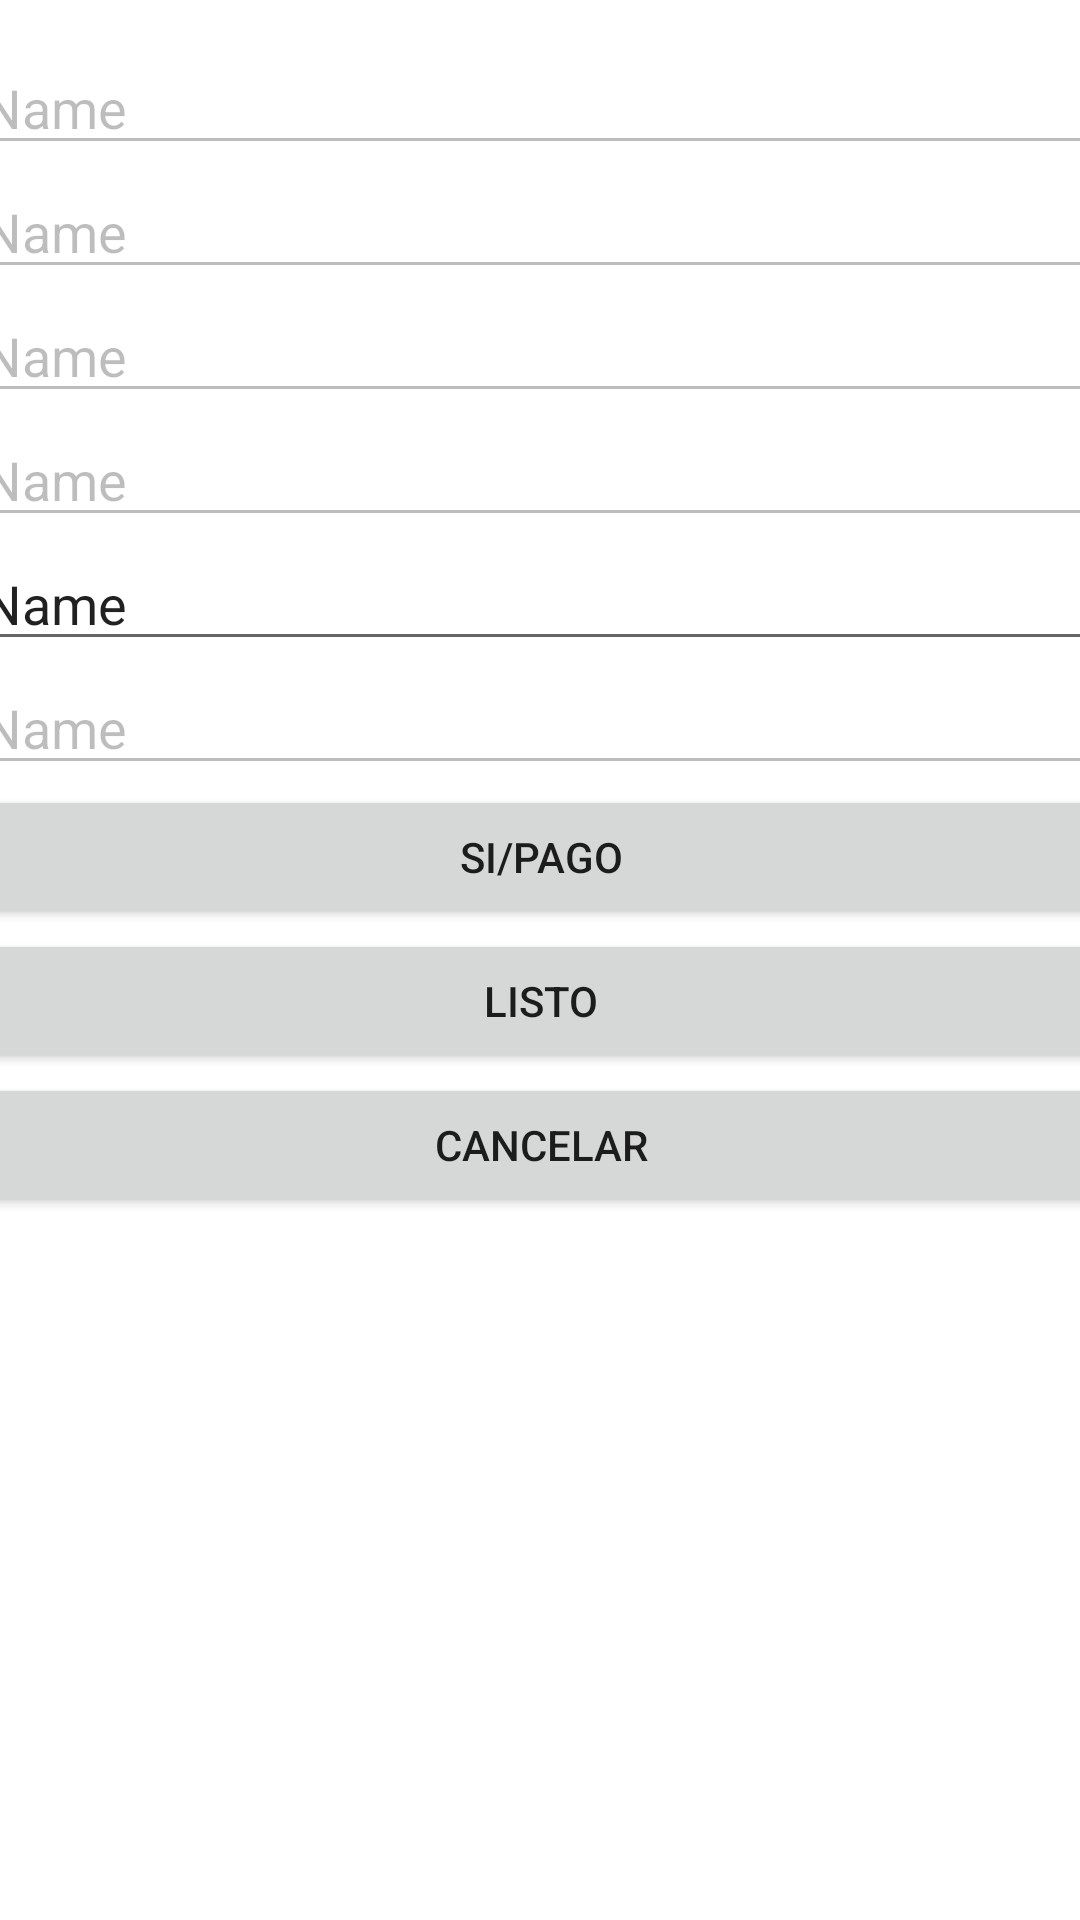

Layout XML and referenced resources for this Android screen:
<!-- AndroidManifest.xml: application theme Theme.SmartBuy -->
<!-- res/layout/activity_modipedido.xml -->
<?xml version="1.0" encoding="utf-8"?>
<androidx.constraintlayout.widget.ConstraintLayout xmlns:android="http://schemas.android.com/apk/res/android"
    xmlns:app="http://schemas.android.com/apk/res-auto"
    xmlns:tools="http://schemas.android.com/tools"
    android:layout_width="match_parent"
    android:layout_height="match_parent"
    tools:context=".Modipedido">

    <LinearLayout
        android:layout_width="380dp"
        android:layout_height="613dp"
        android:orientation="vertical"
        app:layout_constraintBottom_toBottomOf="parent"
        app:layout_constraintEnd_toEndOf="parent"
        app:layout_constraintStart_toStartOf="parent"
        app:layout_constraintTop_toTopOf="parent">

        <EditText
            android:id="@+id/txt1"
            android:layout_width="match_parent"
            android:layout_height="wrap_content"
            android:ems="10"
            android:enabled="false"
            android:inputType="textPersonName"
            android:text="Name" />

        <EditText
            android:id="@+id/txt2"
            android:layout_width="match_parent"
            android:layout_height="wrap_content"
            android:ems="10"
            android:enabled="false"
            android:inputType="textPersonName"
            android:text="Name" />

        <EditText
            android:id="@+id/txt3"
            android:layout_width="match_parent"
            android:layout_height="wrap_content"
            android:ems="10"
            android:enabled="false"
            android:inputType="textPersonName"
            android:text="Name" />

        <EditText
            android:id="@+id/txt4"
            android:layout_width="match_parent"
            android:layout_height="wrap_content"
            android:ems="10"
            android:enabled="false"
            android:inputType="textPersonName"
            android:text="Name" />

        <EditText
            android:id="@+id/txt5"
            android:layout_width="match_parent"
            android:layout_height="wrap_content"
            android:ems="10"
            android:inputType="textPersonName"
            android:text="Name" />

        <EditText
            android:id="@+id/txt6"
            android:layout_width="match_parent"
            android:layout_height="wrap_content"
            android:ems="10"
            android:enabled="false"
            android:inputType="textPersonName"
            android:text="Name" />

        <Button
            android:id="@+id/modificarP"
            android:layout_width="match_parent"
            android:layout_height="wrap_content"
            android:text="Si/Pago" />

        <Button
            android:id="@+id/modificarP2"
            android:layout_width="match_parent"
            android:layout_height="wrap_content"
            android:text="Listo" />

        <Button
            android:id="@+id/modificarP4"
            android:layout_width="match_parent"
            android:layout_height="wrap_content"
            android:text="cancelar" />

    </LinearLayout>
</androidx.constraintlayout.widget.ConstraintLayout>
<!-- resources referenced by this layout -->
<resources>
  <style name="Theme.SmartBuy" parent="Theme.MaterialComponents.DayNight.DarkActionBar">
          
          <item name="colorPrimary">@color/purple_500</item>
          <item name="colorPrimaryVariant">@color/purple_700</item>
          <item name="colorOnPrimary">@color/white</item>
          
          <item name="colorSecondary">@color/teal_200</item>
          <item name="colorSecondaryVariant">@color/teal_700</item>
          <item name="colorOnSecondary">@color/black</item>
          
          <item name="android:statusBarColor">?attr/colorPrimaryVariant</item>
          
      </style>
  <!-- not gathered from this repository: default colours our renderer supplied (Android Studio template values) -->
  <color name="purple_500">#FF6200EE</color>
  <color name="purple_700">#FF3700B3</color>
  <color name="teal_200">#FF03DAC5</color>
  <color name="teal_700">#FF018786</color>
  <color name="black">#FF000000</color>
  <color name="white">#FFFFFFFF</color>
</resources>
